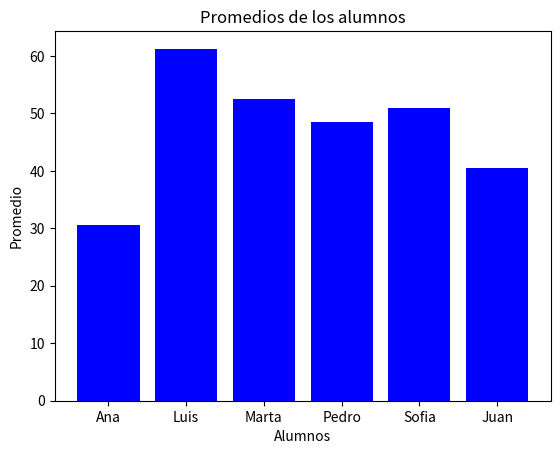

This chart was generated by the following Python code:
import numpy as np

import pandas as pd

import matplotlib.pyplot as plt



Notas = {
    
    'Alumnos' : ['Ana', 'Luis', 'Marta', 'Pedro', 'Sofia', 'Juan'],
    
    'Examen1' : [np.random.randint(0, 100) for i in range(6)],
    
    'Examen2' : [np.random.randint(0, 100) for i in range(6)],
    
    'Examen3' : [np.random.randint(0, 100) for i in range(6)],
    
    'Examen4' : [np.random.randint(0, 100) for i in range(6)]
}

df = pd.DataFrame(Notas)


Promedio = (df['Examen1'] + df['Examen2'] + df['Examen3'] + df['Examen4']) / 4

df['promedio'] = Promedio

plt.title('Promedios de los alumnos')

plt.bar(df['Alumnos'], df['promedio'], color='blue')

plt.xlabel('Alumnos')

plt.ylabel('Promedio')

plt.show()
